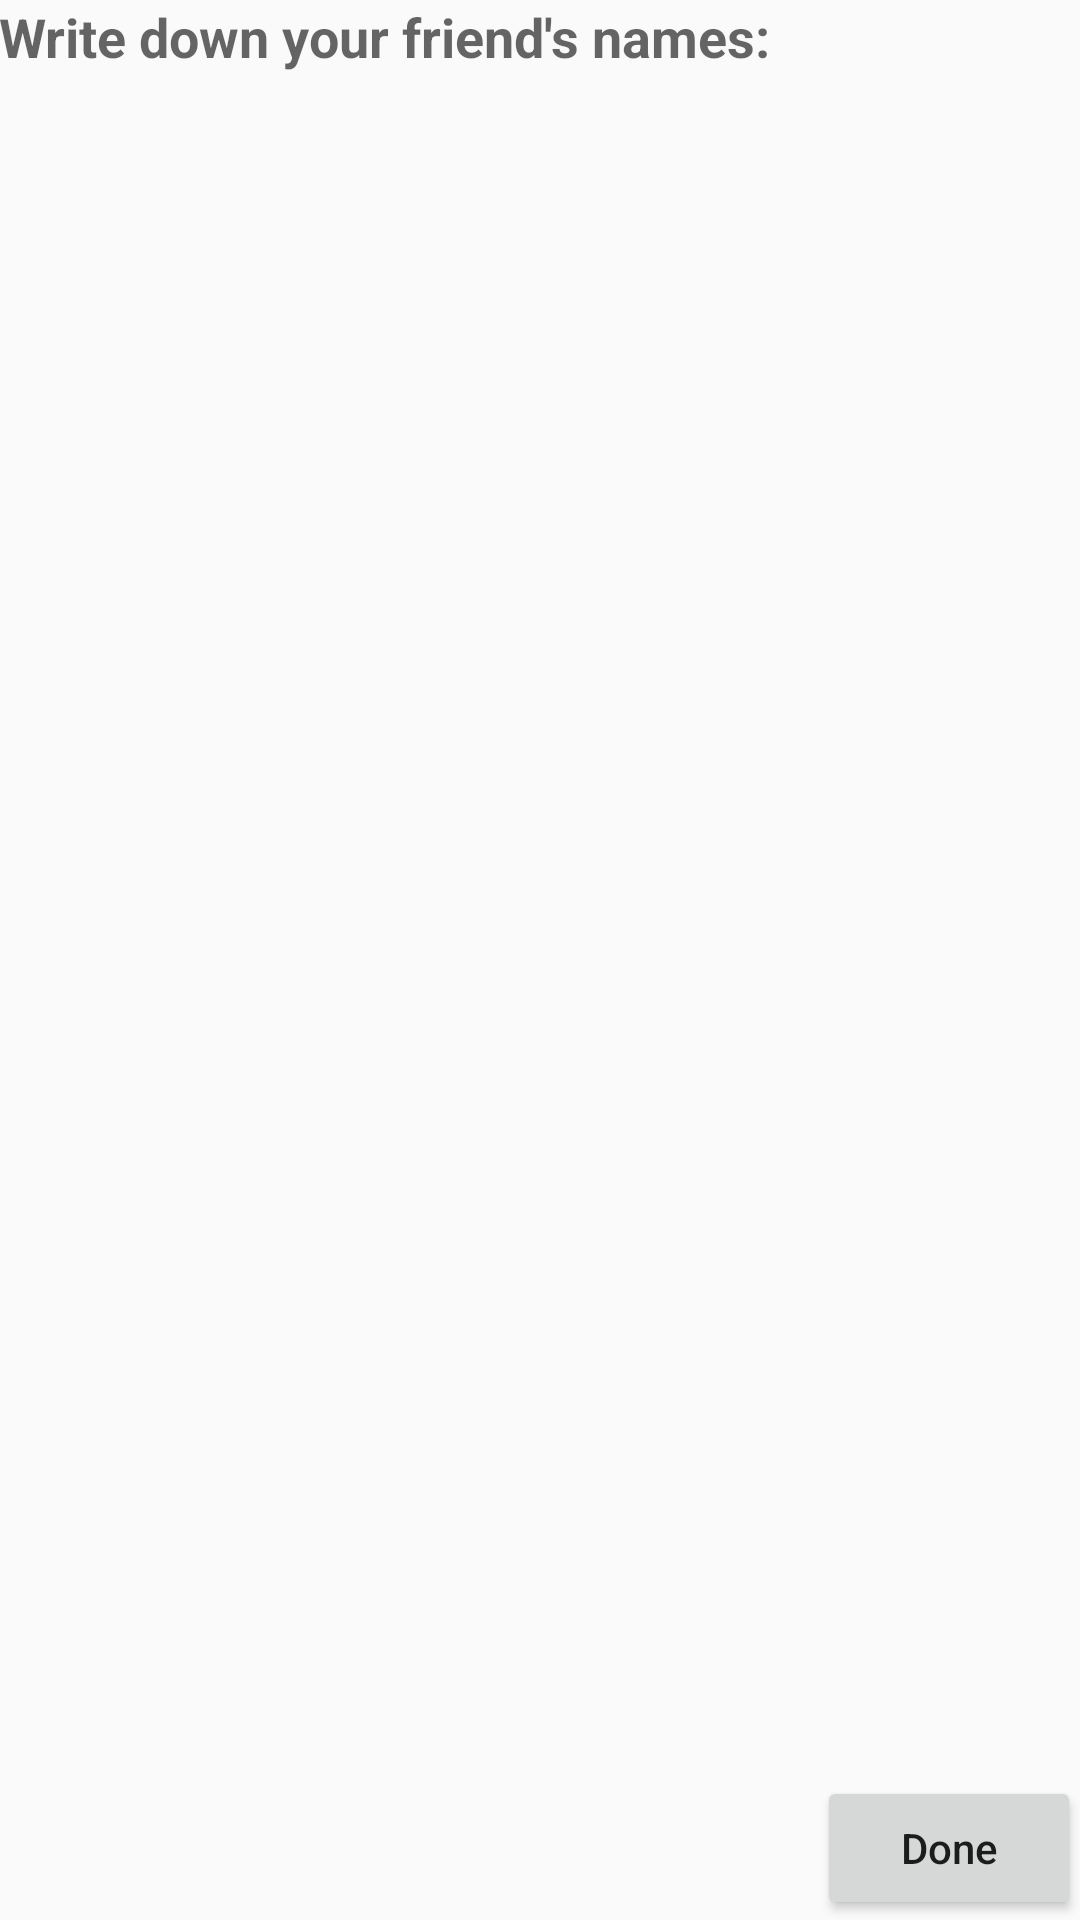

Produce the Android XML layout that renders to this screen, including the resource entries it uses.
<!-- AndroidManifest.xml: application theme AppTheme -->
<!-- res/layout/activity_add_friends.xml -->
<RelativeLayout xmlns:android="http://schemas.android.com/apk/res/android"
    xmlns:tools="http://schemas.android.com/tools"
    android:layout_width="match_parent"
    android:layout_height="match_parent"
    android:paddingBottom="@dimen/activity_vertical_margin"
    android:paddingLeft="@dimen/activity_horizontal_margin"
    android:paddingRight="@dimen/activity_horizontal_margin"
    android:paddingTop="@dimen/activity_vertical_margin"
    tools:context="jwake.ruinfriendshipsgame.AddFriendsActivity">

    <TextView
        android:layout_width="wrap_content"
        android:layout_height="wrap_content"
        android:textAppearance="?android:attr/textAppearanceMedium"
        android:textStyle="bold"
        android:text="Write down your friend's names:"
        android:id="@+id/textView1"
        android:layout_alignParentTop="true"
        android:layout_alignParentLeft="true"
        android:layout_alignParentStart="true" />

    <ListView
        android:layout_width="wrap_content"
        android:layout_height="wrap_content"
        android:id="@+id/listView"
        android:layout_below="@id/textView1"
        android:layout_above="@+id/doneButton"/>

    <Button
        android:layout_width="wrap_content"
        android:layout_height="wrap_content"
        android:text="Done"
        android:id="@+id/doneButton"
        android:layout_alignParentBottom="true"
        android:layout_alignRight="@+id/listView"
        android:layout_alignEnd="@+id/listView"
        android:onClick="onDoneClicked"/>

</RelativeLayout>
<!-- resources referenced by this layout -->
<resources>
  <style name="AppTheme" parent="Theme.AppCompat.Light.NoActionBar">
          <item name="android:textAllCaps">false</item>
          
      </style>
</resources>
